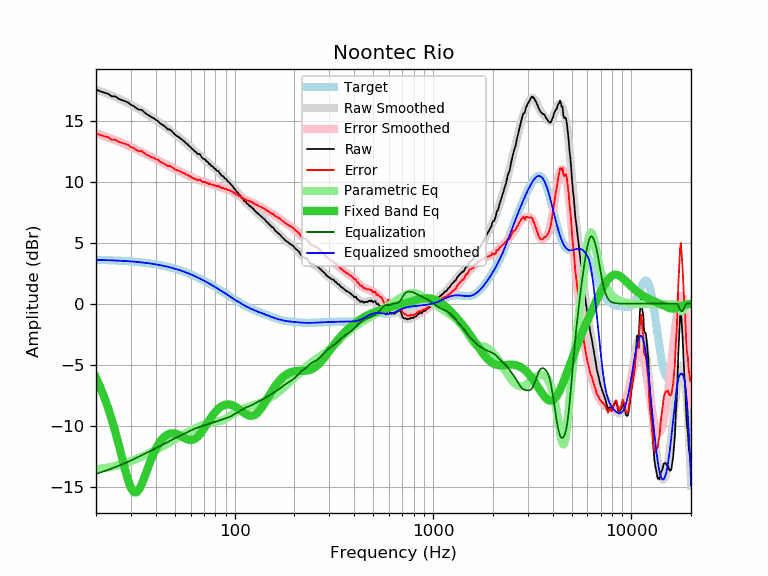

The data file committed next to this chart (first rows):
frequency, raw, error, smoothed, error_smoothed, equalization, parametric_eq, equalized_raw, equalized_smoothed, target
20, 17.58, 13.99, 17.56, 13.96, -13.96, -6.08, 3.61, 3.59, 3.59
21, 17.41, 13.83, 17.43, 13.85, -13.85, -6.84, 3.56, 3.58, 3.58
22, 17.31, 13.73, 17.31, 13.74, -13.74, -7.66, 3.57, 3.57, 3.57
23, 17.21, 13.65, 17.19, 13.63, -13.63, -8.54, 3.58, 3.56, 3.56
24, 17.00, 13.45, 17.07, 13.52, -13.52, -9.49, 3.48, 3.55, 3.55
25, 17.00, 13.46, 16.95, 13.41, -13.41, -10.49, 3.59, 3.54, 3.54
26, 16.80, 13.27, 16.82, 13.30, -13.30, -11.53, 3.50, 3.53, 3.53
27, 16.70, 13.19, 16.70, 13.19, -13.19, -12.57, 3.51, 3.51, 3.51
28, 16.60, 13.10, 16.58, 13.08, -13.08, -13.58, 3.52, 3.50, 3.50
29, 16.50, 13.02, 16.45, 12.97, -12.97, -14.45, 3.53, 3.48, 3.48
30, 16.30, 12.84, 16.32, 12.86, -12.86, -15.11, 3.44, 3.46, 3.46
31, 16.20, 12.75, 16.20, 12.75, -12.75, -15.46, 3.45, 3.44, 3.44
32, 16.02, 12.59, 16.07, 12.64, -12.64, -15.48, 3.38, 3.42, 3.42
33, 15.90, 12.50, 15.94, 12.54, -12.54, -15.24, 3.36, 3.40, 3.40
34, 15.90, 12.52, 15.81, 12.43, -12.43, -14.81, 3.47, 3.38, 3.38
35, 15.70, 12.34, 15.69, 12.33, -12.33, -14.29, 3.37, 3.36, 3.36
36, 15.54, 12.21, 15.57, 12.23, -12.23, -13.74, 3.31, 3.33, 3.33
37, 15.43, 12.12, 15.44, 12.13, -12.13, -13.22, 3.29, 3.31, 3.31
38, 15.29, 12.01, 15.32, 12.04, -12.04, -12.74, 3.25, 3.28, 3.28
39, 15.22, 11.97, 15.20, 11.94, -11.94, -12.31, 3.28, 3.25, 3.25
40, 15.09, 11.87, 15.07, 11.85, -11.85, -11.93, 3.24, 3.22, 3.22
41, 14.99, 11.80, 14.95, 11.76, -11.76, -11.61, 3.23, 3.19, 3.19
42, 14.81, 11.65, 14.83, 11.67, -11.67, -11.34, 3.14, 3.16, 3.16
43, 14.69, 11.56, 14.71, 11.58, -11.58, -11.12, 3.11, 3.13, 3.13
44, 14.59, 11.49, 14.59, 11.49, -11.49, -10.95, 3.10, 3.09, 3.09
45, 14.45, 11.39, 14.47, 11.41, -11.41, -10.82, 3.04, 3.06, 3.06
46, 14.29, 11.27, 14.35, 11.33, -11.33, -10.72, 2.96, 3.02, 3.02
47, 14.29, 11.30, 14.24, 11.25, -11.25, -10.66, 3.04, 2.99, 2.99
48, 14.18, 11.23, 14.13, 11.18, -11.18, -10.64, 3.00, 2.95, 2.95
49, 14.03, 11.12, 14.02, 11.11, -11.11, -10.63, 2.92, 2.91, 2.91
50, 13.88, 11.01, 13.91, 11.04, -11.04, -10.66, 2.84, 2.87, 2.87
51, 13.76, 10.93, 13.80, 10.97, -10.97, -10.70, 2.79, 2.82, 2.82
52, 13.69, 10.91, 13.69, 10.91, -10.91, -10.75, 2.78, 2.78, 2.78
53, 13.58, 10.84, 13.58, 10.84, -10.84, -10.82, 2.74, 2.74, 2.74
54, 13.48, 10.79, 13.47, 10.78, -10.78, -10.89, 2.70, 2.69, 2.69
55, 13.37, 10.72, 13.36, 10.72, -10.72, -10.96, 2.65, 2.65, 2.65
56, 13.28, 10.68, 13.25, 10.65, -10.65, -11.03, 2.63, 2.60, 2.60
57, 13.13, 10.57, 13.14, 10.59, -10.59, -11.09, 2.54, 2.55, 2.55
58, 13.06, 10.55, 13.03, 10.53, -10.53, -11.14, 2.53, 2.51, 2.51
59, 12.91, 10.45, 12.92, 10.46, -10.46, -11.17, 2.44, 2.46, 2.46
60, 12.84, 10.43, 12.81, 10.40, -10.40, -11.18, 2.43, 2.41, 2.41
61, 12.67, 10.31, 12.71, 10.35, -10.35, -11.17, 2.32, 2.36, 2.36
62, 12.62, 10.31, 12.60, 10.30, -10.30, -11.14, 2.32, 2.31, 2.31
63, 12.47, 10.21, 12.51, 10.25, -10.25, -11.08, 2.22, 2.26, 2.26
64, 12.41, 10.20, 12.41, 10.21, -10.21, -11.01, 2.20, 2.21, 2.21
65, 12.27, 10.12, 12.32, 10.17, -10.17, -10.91, 2.10, 2.15, 2.15
66, 12.28, 10.18, 12.23, 10.13, -10.13, -10.80, 2.15, 2.10, 2.10
67, 12.23, 10.18, 12.14, 10.09, -10.09, -10.68, 2.14, 2.05, 2.05
68, 12.04, 10.04, 12.05, 10.06, -10.06, -10.54, 1.98, 1.99, 1.99
69, 11.90, 9.96, 11.96, 10.02, -10.02, -10.39, 1.88, 1.94, 1.94
70, 11.87, 9.98, 11.87, 9.99, -9.99, -10.24, 1.88, 1.89, 1.89
71, 11.82, 9.99, 11.78, 9.95, -9.95, -10.09, 1.87, 1.83, 1.83
72, 11.67, 9.89, 11.69, 9.91, -9.91, -9.93, 1.75, 1.78, 1.78
73, 11.65, 9.92, 11.61, 9.88, -9.88, -9.78, 1.77, 1.73, 1.73
74, 11.47, 9.80, 11.52, 9.85, -9.85, -9.63, 1.62, 1.67, 1.67
75, 11.47, 9.85, 11.43, 9.82, -9.82, -9.48, 1.65, 1.62, 1.62
76, 11.32, 9.76, 11.35, 9.79, -9.79, -9.35, 1.53, 1.56, 1.56
77, 11.27, 9.76, 11.27, 9.76, -9.76, -9.21, 1.51, 1.51, 1.51
78, 11.22, 9.77, 11.19, 9.74, -9.74, -9.09, 1.48, 1.45, 1.45
79, 11.07, 9.67, 11.11, 9.71, -9.71, -8.97, 1.36, 1.40, 1.40
... 553 more rows
